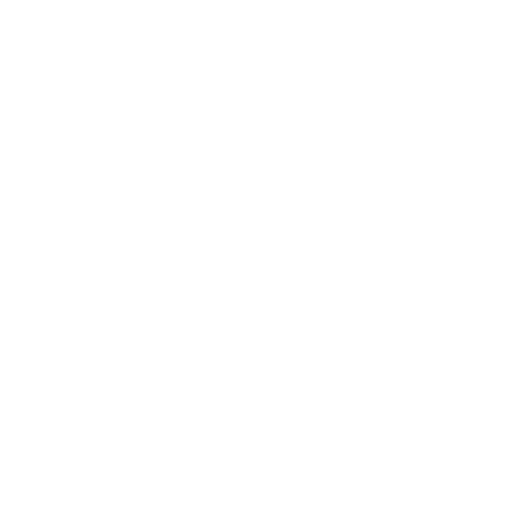
t = 0.00 s
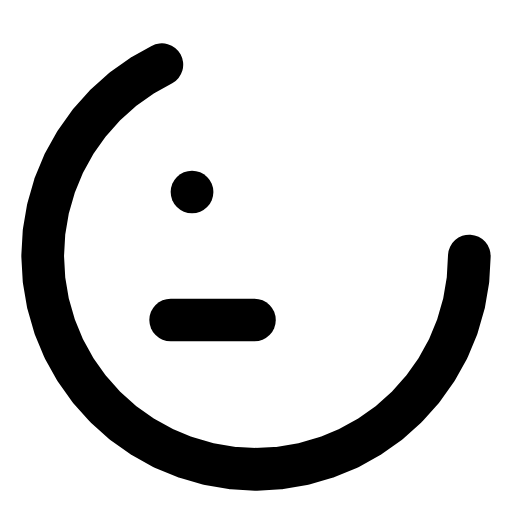
t = 0.18 s
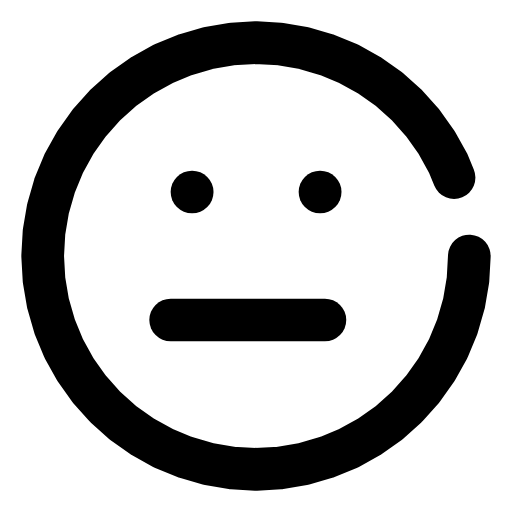
t = 0.39 s
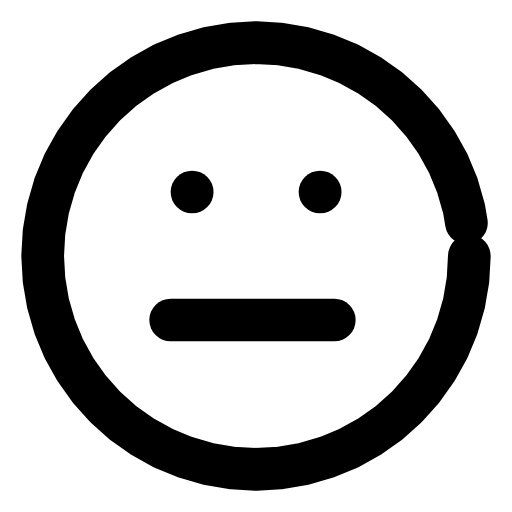
t = 0.50 s
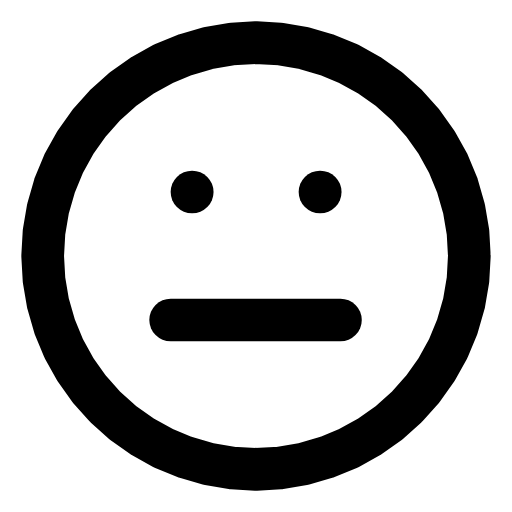
t = 0.71 s
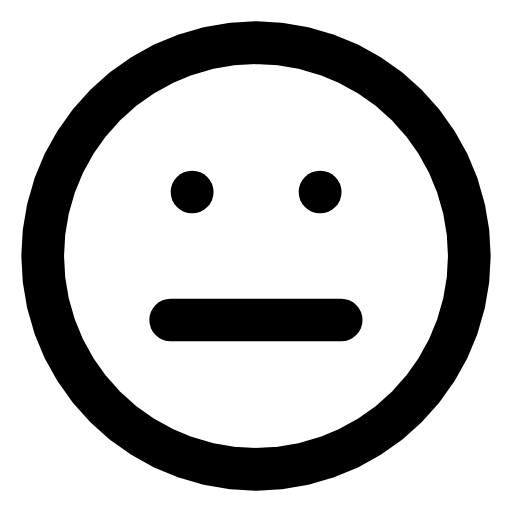
t = 0.82 s

The animated SVG that drew these frames (rendered in a browser with its animation timeline set to each time). Animation: 4 CSS @keyframes rules; one cycle of 1.03 s, repeats indefinitely.

<svg xmlns="http://www.w3.org/2000/svg" viewBox="0 0 24 24" width="96" height="96" role="img" aria-label="Meh Icon — مش متأكد" data-icon="meh-icon">
  <title>Meh Icon — مش متأكد</title>
<style>
  .a{fill:none;stroke:currentColor;stroke-width:2;stroke-linecap:round;stroke-linejoin:round;
     stroke-dasharray:1;stroke-dashoffset:1;animation:draw 0.85s cubic-bezier(.25,.9,.25,1) both}
  .d{fill:var(--icon-accent,currentColor);stroke:none;transform-box:fill-box;transform-origin:center;
     animation:dotIn .35s ease-out both,dotPulse 0.83s infinite ease-in-out}
  .f{fill:currentColor;stroke:none;animation:fadeIn .45s ease-out both}
  @keyframes draw{to{stroke-dashoffset:0}}
  @keyframes dotIn{from{opacity:0;transform:scale(.4)}to{opacity:1;transform:scale(1)}}
  @keyframes dotPulse{0%,100%{opacity:.55}50%{opacity:1}}
  @keyframes fadeIn{from{opacity:0}to{opacity:1}}
  @media (prefers-reduced-motion:reduce){.a{animation:none;stroke-dashoffset:0}.d,.f{animation:none}}
</style>
  <polygon class="a" pathLength="1" points="22,12 21.937,13.12 21.749,14.225 21.439,15.303 21.01,16.339 20.467,17.32 19.818,18.235 19.071,19.071 18.235,19.818 17.32,20.467 16.339,21.01 15.303,21.439 14.225,21.749 13.12,21.937 12,22 10.88,21.937 9.775,21.749 8.697,21.439 7.661,21.01 6.68,20.467 5.765,19.818 4.929,19.071 4.182,18.235 3.533,17.32 2.99,16.339 2.561,15.303 2.251,14.225 2.063,13.12 2,12 2.063,10.88 2.251,9.775 2.561,8.697 2.99,7.661 3.533,6.68 4.182,5.765 4.929,4.929 5.765,4.182 6.68,3.533 7.661,2.99 8.697,2.561 9.775,2.251 10.88,2.063 12,2 13.12,2.063 14.225,2.251 15.303,2.561 16.339,2.99 17.32,3.533 18.235,4.182 19.071,4.929 19.818,5.765 20.467,6.68 21.01,7.661 21.439,8.697 21.749,9.775 21.937,10.88" style="animation-delay:0.0s"/>
  <polyline class="a" pathLength="1" points="8,15 16,15" style="animation-delay:0.06s"/>
  <polyline class="a" pathLength="1" points="9,9 9.01,9" style="animation-delay:0.12s"/>
  <polyline class="a" pathLength="1" points="15,9 15.01,9" style="animation-delay:0.18s"/>
</svg>
